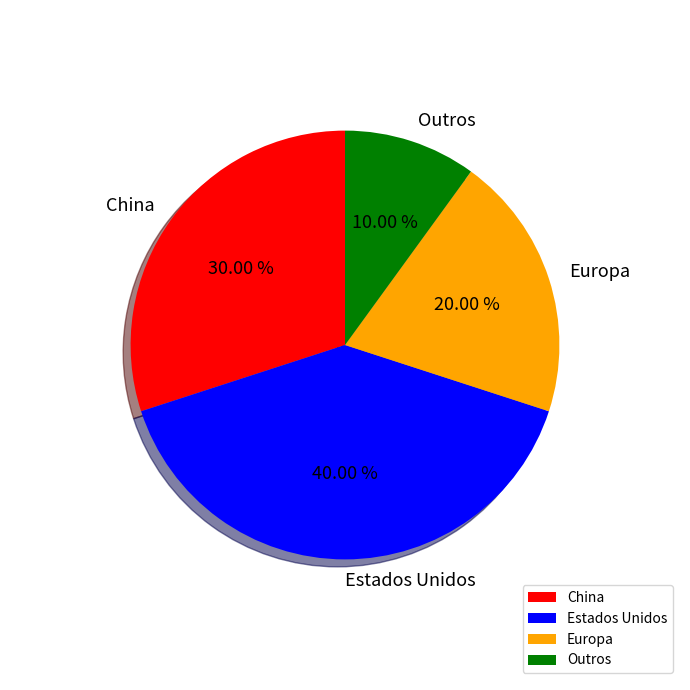

This chart was generated by the following Python code:
#Crie um grafico de pizza para apresentar os seguintes dados:
#Destino de exportações do Brasil:
#China:30% , Estados:Unidos 40% ,Europa:20%, Outros:10%

import matplotlib.pyplot as plt
import numpy as np

paises = np.array(['China','Estados Unidos','Europa','Outros'])
dados = np.array([30,40,20,10])
cores = np.array(['red','blue','orange','g'])#cores para cada pais
#cores para as bordas
edge_props ={
   'linewidth':1,
   'edgecolor':'black',
   'linestyle':'dashed'#pontilhado
}
#propriedades do texto
text_props ={
   'color':'black',
   'style':'oblique',
   'size':13,
   'family': 'sans'
}

plt.figure(figsize=(7,7))#tamanho do objeto
#agora dados para criar a pizza
plt.pie(dados,labels=paises, colors= cores, shadow=True, radius=0.8,startangle=90, autopct=lambda value:'%.2f %s' % (value,'%'), textprops=text_props)
plt.legend(paises, loc='lower right')#legendas
plt.tight_layout() #ajusta o layaut
print(plt.show())
